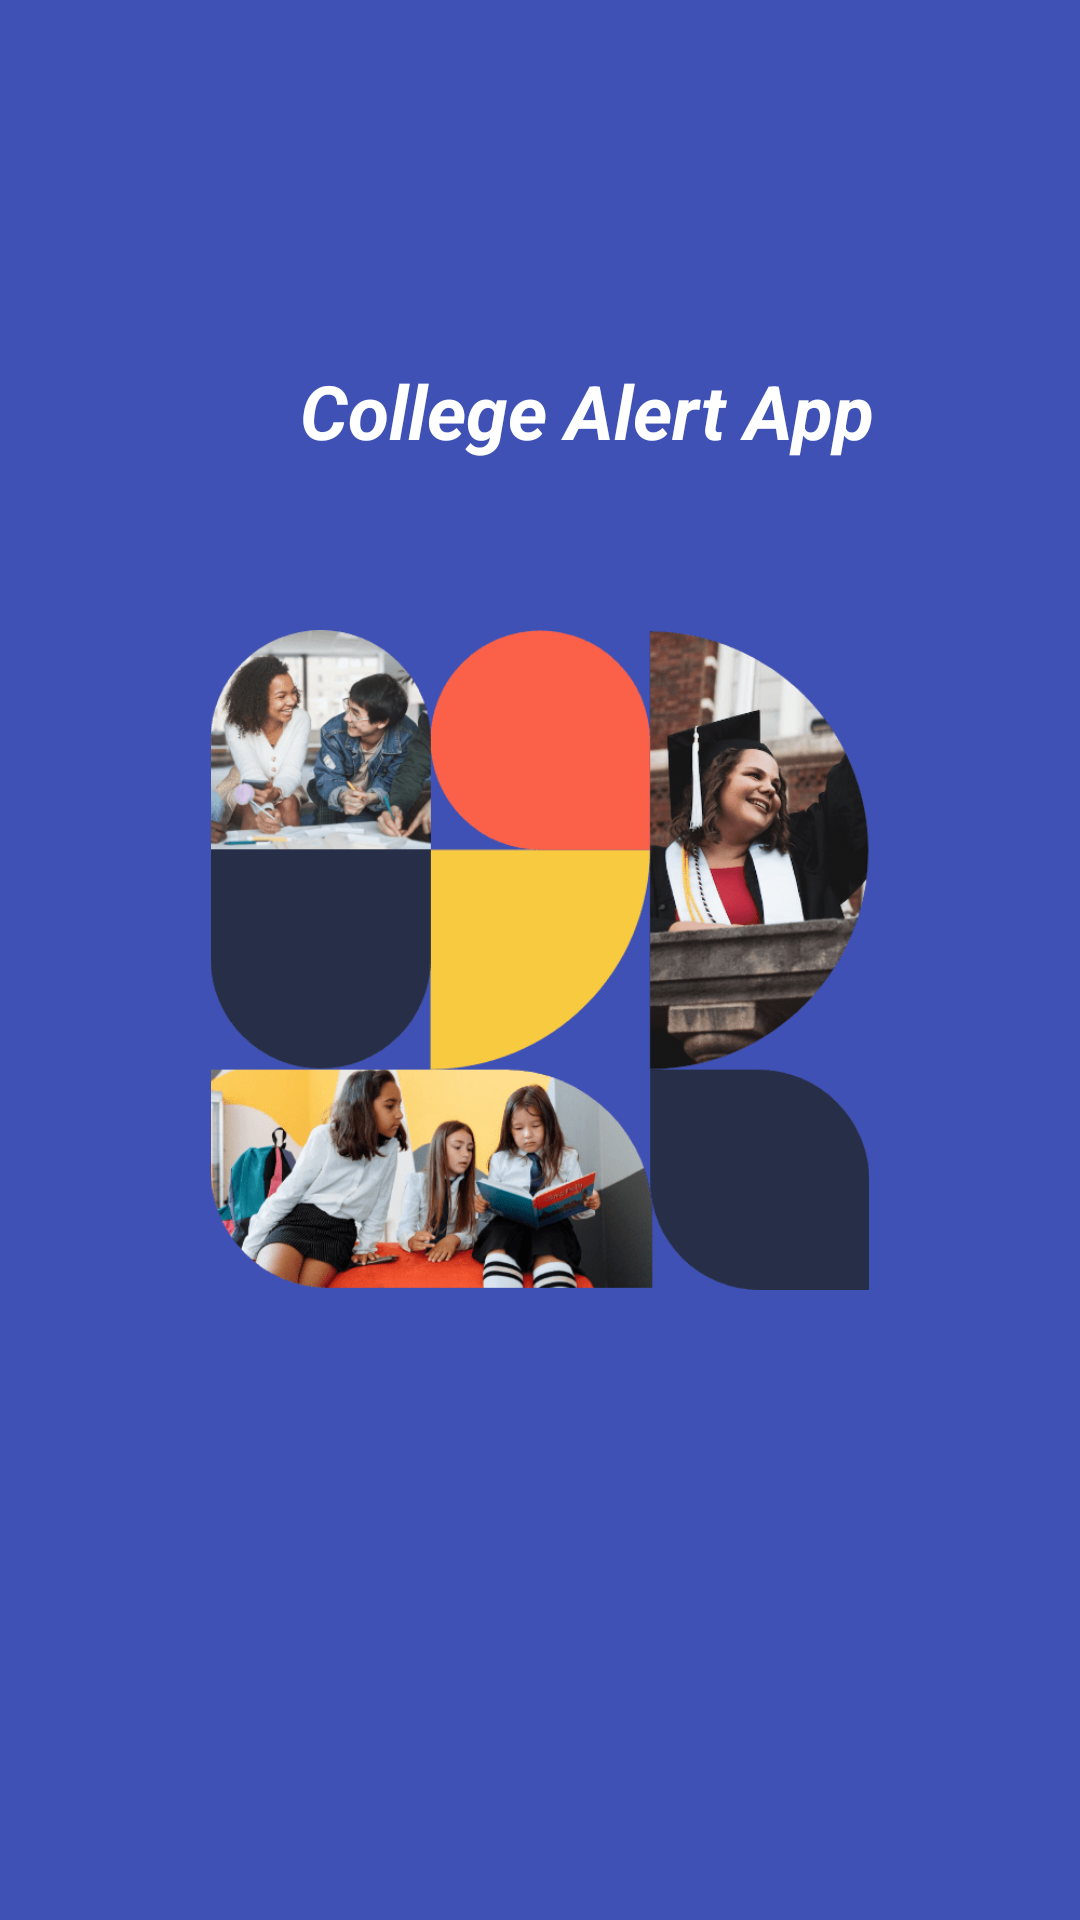

Produce the Android XML layout that renders to this screen, including the resource entries it uses.
<!-- AndroidManifest.xml: application theme Theme.CollegeAlertApplication -->
<!-- res/layout/activity_splash.xml -->
<?xml version="1.0" encoding="utf-8"?>
<RelativeLayout xmlns:android="http://schemas.android.com/apk/res/android"
    xmlns:app="http://schemas.android.com/apk/res-auto"
    xmlns:tools="http://schemas.android.com/tools"
    android:id="@+id/main"
    android:layout_width="match_parent"
    android:layout_height="match_parent"
    android:background="#3F51B5"
    tools:context=".ui.SplashActivity">
    <TextView
        android:id="@+id/college"
        android:layout_width="256.2dp"
        android:layout_height="48.2dp"
        android:layout_marginLeft="100dp"
        android:layout_marginTop="120dp"
        android:text="College Alert App"
        android:textColor="@color/white"
        android:textSize="25sp"
        android:textStyle="bold|italic" />

    <ImageView
        android:id="@+id/splash"
        android:layout_width="220dp"
        android:layout_height="220dp"
        android:src="@drawable/splash"
        android:layout_centerHorizontal="true"
        android:layout_centerVertical="true"/>
</RelativeLayout>
<!-- resources referenced by this layout -->
<resources>
  <color name="white">#FFFFFFFF</color>
  <!-- drawable splash: png bitmap (drawable, 103721 bytes) -->
  <style name="Theme.CollegeAlertApplication" parent="Base.Theme.CollegeAlertApplication" />
  <style name="Base.Theme.CollegeAlertApplication" parent="Theme.Material3.DayNight.NoActionBar">
      </style>
</resources>
